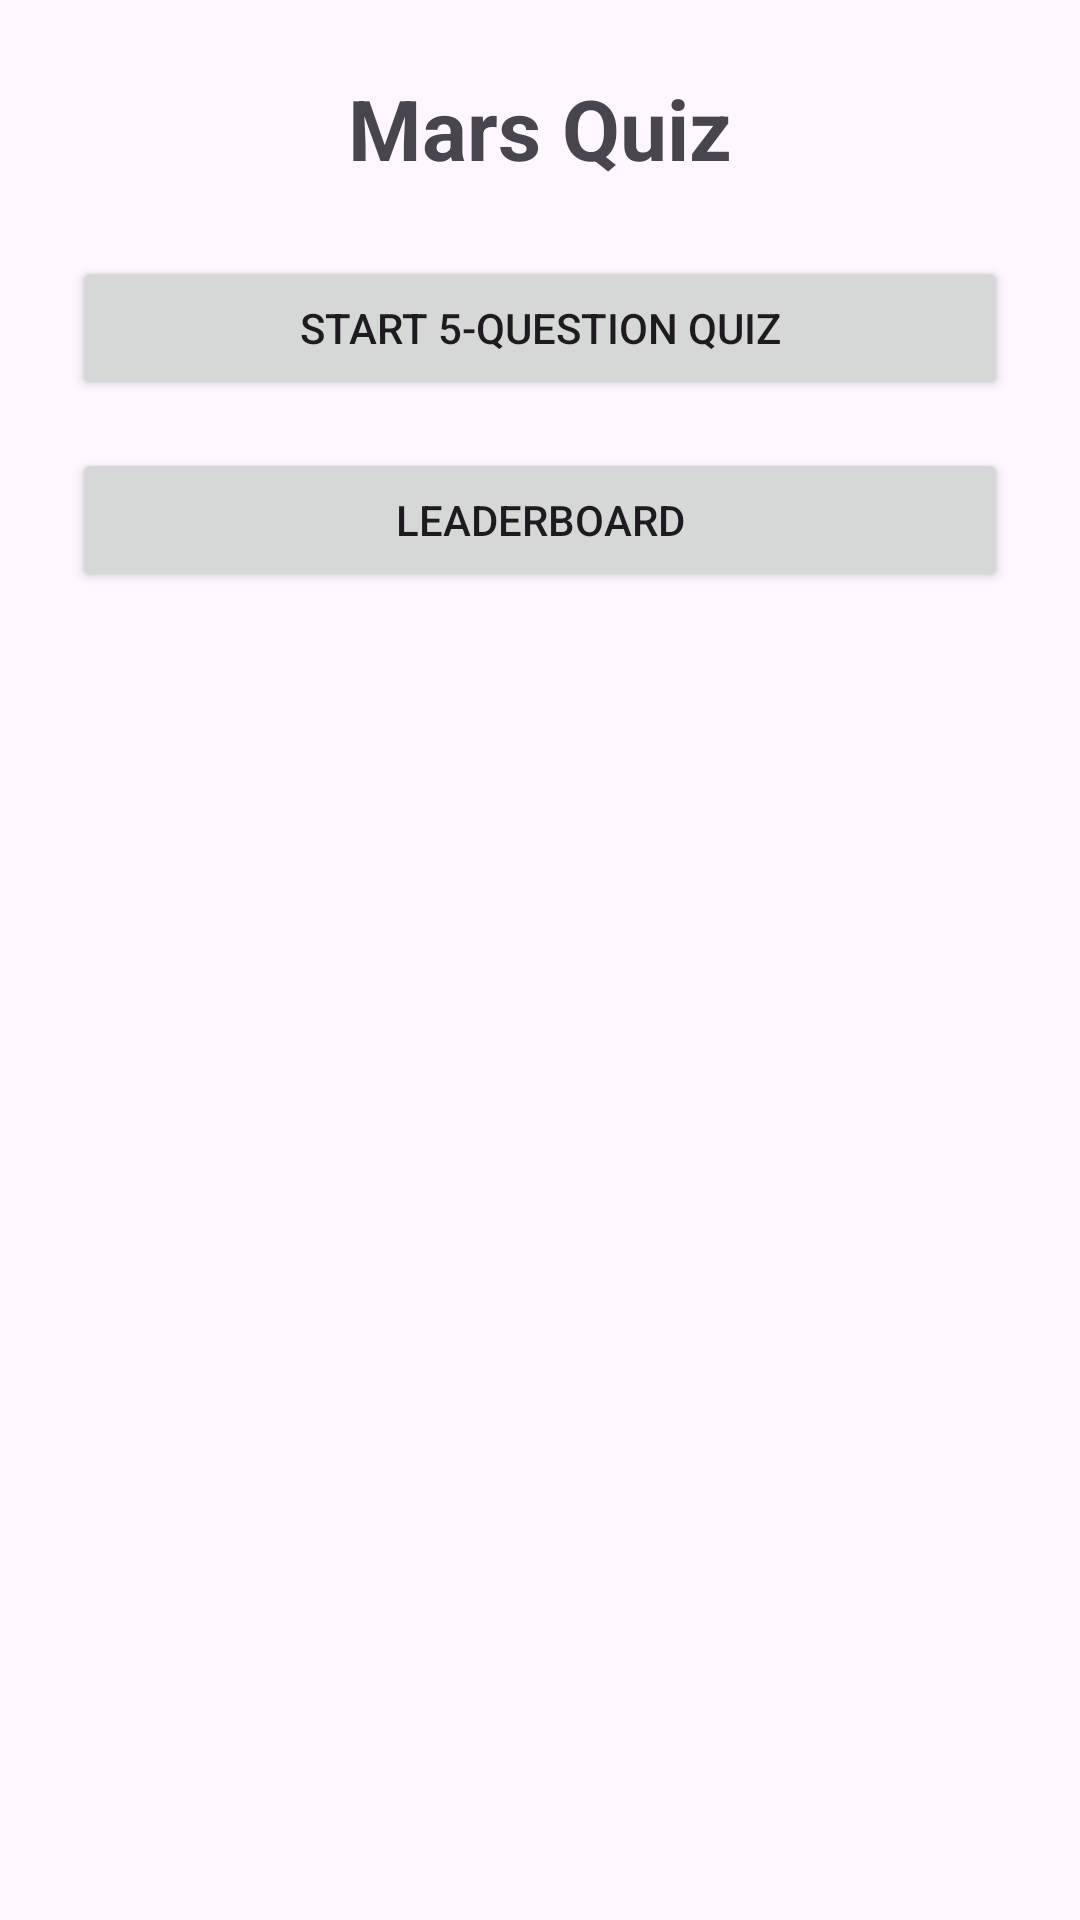

Write the Android layout XML for this screen, with the resource values it uses.
<!-- AndroidManifest.xml: application theme Theme.MarsQuiz -->
<!-- res/layout/activity_main.xml -->
<?xml version="1.0" encoding="utf-8"?>
<androidx.constraintlayout.widget.ConstraintLayout xmlns:android="http://schemas.android.com/apk/res/android"
    xmlns:app="http://schemas.android.com/apk/res-auto"
    android:layout_width="match_parent"
    android:layout_height="match_parent"
    android:padding="24dp">

    <TextView
        android:id="@+id/title"
        android:layout_width="0dp"
        android:layout_height="wrap_content"
        android:text="Mars Quiz"
        android:textSize="28sp"
        android:textStyle="bold"
        android:gravity="center"
        app:layout_constraintTop_toTopOf="parent"
        app:layout_constraintStart_toStartOf="parent"
        app:layout_constraintEnd_toEndOf="parent" />

    <Button
        android:id="@+id/btnStart"
        android:layout_width="0dp"
        android:layout_height="wrap_content"
        android:text="Start 5-Question Quiz"
        app:layout_constraintTop_toBottomOf="@id/title"
        app:layout_constraintStart_toStartOf="parent"
        app:layout_constraintEnd_toEndOf="parent"
        android:layout_marginTop="24dp"/>

    <Button
        android:id="@+id/btnLeaderboard"
        android:layout_width="0dp"
        android:layout_height="wrap_content"
        android:text="Leaderboard"
        app:layout_constraintTop_toBottomOf="@id/btnStart"
        app:layout_constraintStart_toStartOf="parent"
        app:layout_constraintEnd_toEndOf="parent"
        android:layout_marginTop="16dp"/>

</androidx.constraintlayout.widget.ConstraintLayout>
<!-- resources referenced by this layout -->
<resources>
  <style name="Theme.MarsQuiz" parent="Theme.Material3.DayNight.NoActionBar">
          <item name="android:statusBarColor">@color/purple_700</item>
      </style>
  <!-- not gathered from this repository: default colours our renderer supplied (Android Studio template values) -->
  <color name="purple_700">#FF3700B3</color>
</resources>
